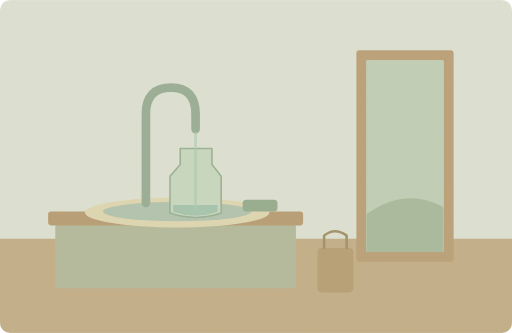
t = 0.00 s
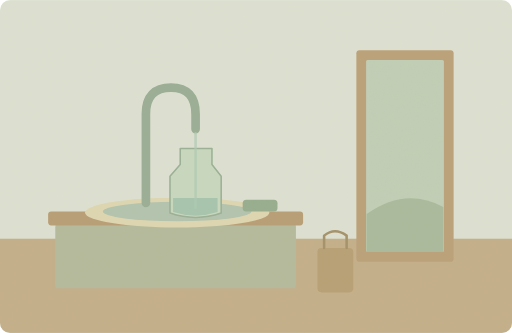
t = 1.38 s
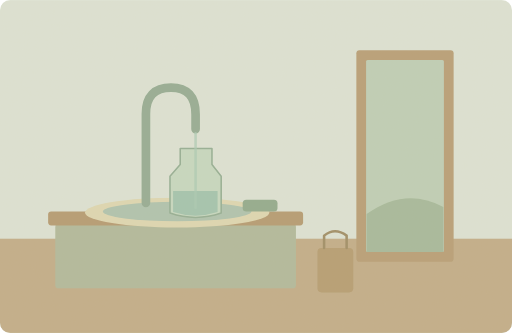
t = 2.75 s
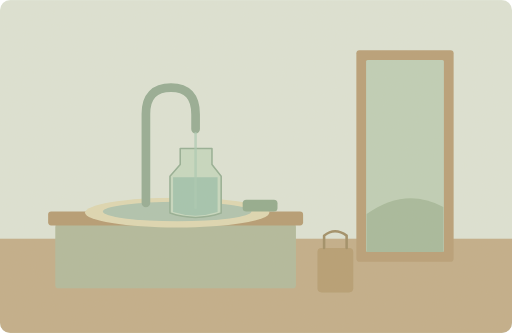
t = 5.50 s
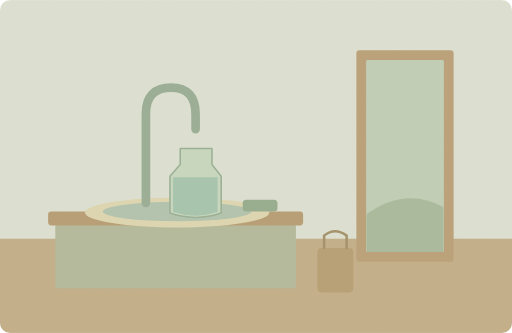
t = 6.50 s
t = 8.20 s: frame unchanged from t = 6.50 s, image omitted

The animated SVG that drew these frames (rendered in a browser with its animation timeline set to each time). Animation: 2 SMIL elements (animate=2); one cycle of 10.00 s, repeats indefinitely.

<svg xmlns="http://www.w3.org/2000/svg" width="1000" height="650" viewBox="0 0 1000 650" role="img" aria-labelledby="title desc"><title id="title">单词小故事</title><desc id="desc">She filled her water bottle before leaving the house.</desc><metadata>{"wordId": "bottle", "dailyExample": "She filled her water bottle before leaving the house.", "source": "https://github.com/go1app/word-atlas/blob/main/public/atlas/entries/5.json", "attribution": "Word Atlas contributors — CC BY 4.0", "license": "https://creativecommons.org/licenses/by/4.0/", "changes": "New original vector animation interpreting the daily example.", "durationSeconds": 10}</metadata><defs><clipPath id="frame"><rect width="1000" height="650" rx="20"/></clipPath><filter id="paper"><feTurbulence type="fractalNoise" baseFrequency=".74" numOctaves="3" stitchTiles="stitch"/><feColorMatrix type="saturate" values="0"/><feComponentTransfer><feFuncA type="linear" slope=".065"/></feComponentTransfer><feBlend in="SourceGraphic" mode="soft-light"/></filter><filter id="glow" x="-100%" y="-100%" width="300%" height="300%"><feGaussianBlur stdDeviation="8"/></filter></defs><g clip-path="url(#frame)"><rect x="0" y="0" width="1000" height="650" rx="0" fill="#dce4d7" /><rect x="0" y="466" width="1000" height="184" rx="0" fill="#c0ac88" /><rect x="696" y="98" width="190" height="413" rx="6" fill="#b69d75" /><rect x="715" y="117" width="152" height="375" rx="3" fill="#bdcfb7" /><path d="M716 418Q791 364 866 404V492H716Z" fill="#a4b99b" stroke="none" stroke-width="2" stroke-linecap="round" stroke-linejoin="round" /><rect x="108" y="437" width="470" height="126" rx="6" fill="#afb99b" /><rect x="94" y="413" width="498" height="27" rx="6" fill="#b39970" /><ellipse cx="346" cy="415" rx="180" ry="29" fill="#ded8b3"/><ellipse cx="346" cy="413" rx="145" ry="19" fill="#adc3af"/><path d="M285 396V222Q285 171 334 171Q382 171 382 223V252" fill="none" stroke="#92ab93" stroke-width="17" stroke-linecap="round" stroke-linejoin="round" /><path d="M352 290H414V321L432 344V416Q382 433 332 416V344L352 321Z" fill="#c5d9c2" stroke="#91ad93" stroke-width="3" stroke-linecap="round" stroke-linejoin="round" /><path d="M338 400H425V414Q382 428 338 414Z" fill="#a0c4af"><animate attributeName="d" values="M338 400H425V414Q382 428 338 414Z;M338 346H425V414Q382 428 338 414Z;M338 346H425V414Q382 428 338 414Z;M338 400H425V414Q382 428 338 414Z" keyTimes="0;.55;.82;1" dur="10s" repeatCount="indefinite"/></path><g><animate attributeName="opacity" values=".7;.7;0;0;.7" keyTimes="0;.55;.65;.94;1" dur="10s" repeatCount="indefinite"/><path d="M382 260V405" fill="none" stroke="#a8cbb6" stroke-width="5" stroke-linecap="round" stroke-linejoin="round" /></g><rect x="474" y="390" width="68" height="23" rx="7" fill="#8fa98c" /><rect x="620" y="484" width="70" height="87" rx="8" fill="#b49b70" /><path d="M633 484V460Q654 443 677 460V484" fill="none" stroke="#9d8b64" stroke-width="5" stroke-linecap="round" stroke-linejoin="round" /><rect width="1000" height="650" fill="#ddc8a0" opacity=".14" filter="url(#paper)" pointer-events="none"/></g></svg>
